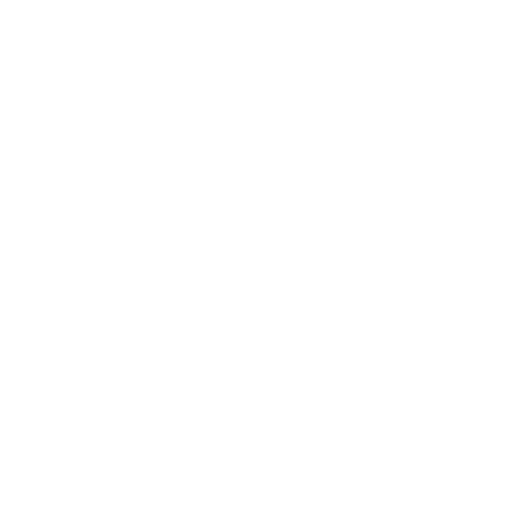
t = 0.00 s
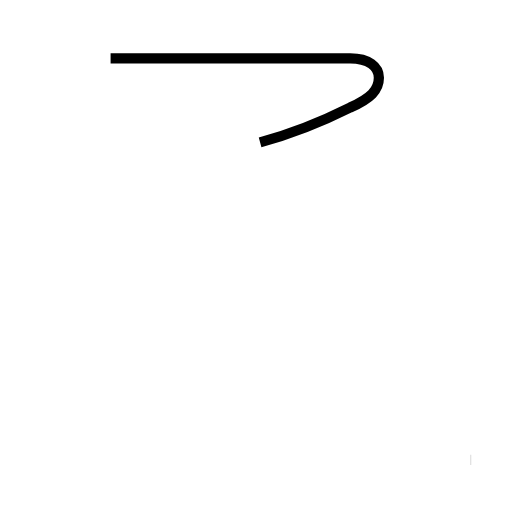
t = 1.23 s
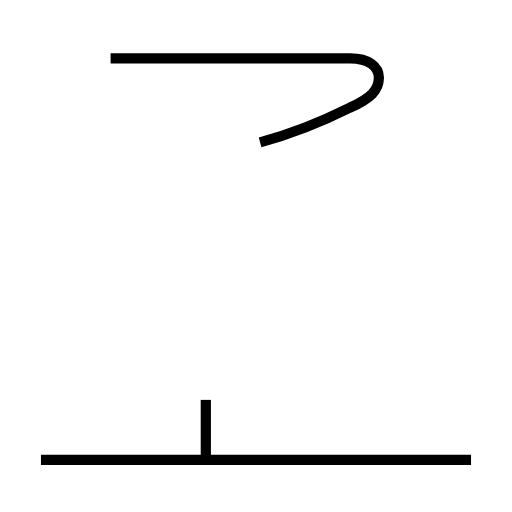
t = 2.66 s
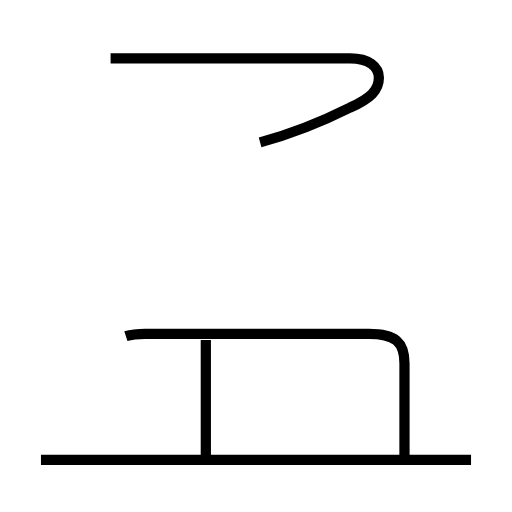
t = 3.99 s
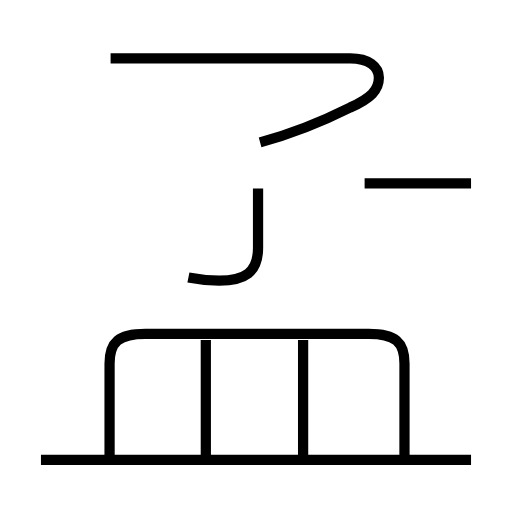
t = 5.48 s
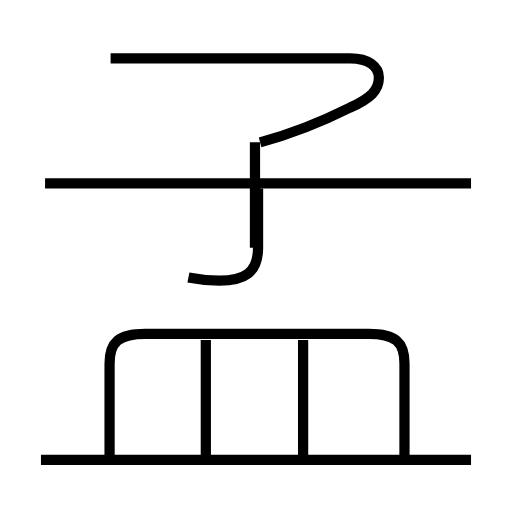
t = 6.72 s

The animated SVG that drew these frames (rendered in a browser with its animation timeline set to each time). Animation: 8 SMIL elements (animate=8); one cycle of 6.72 s.

<?xml version='1.0' encoding='utf-8'?>
<svg viewBox="0.0 -6.0 50.0 50.0" version="1.1" xmlns="http://www.w3.org/2000/svg"><rect x="-1000" y="-1000" width="2000" height="2000" stroke="white" fill="white" /><g style="fill:none;stroke:#000000;stroke-width:1"><path d="M 10.8 -38.3 L 34.2 -38.3 C 36.0 -38.3 37.0 -37.5 37.0 -36.4 C 37.0 -35.2 36.2 -34.4 34.2 -33.5 C 31.6 -32.2 28.4 -30.9 25.4 -30.1 " transform="translate(0.0 38.0)" stroke-dasharray="40.918428361297174" stroke-dashoffset="40.918428361297174"><animate attributeName="stroke-dashoffset" from="40.918428361297174" to="0" dur="1.227552850838915s" begin="0s; anim_end.end" fill="freeze" id="anim0" /></path><path d="M 46.0 0.9 L 4.0 0.9 " transform="translate(0.0 38.0)" stroke-dasharray="42.0" stroke-dashoffset="42.0"><animate attributeName="stroke-dashoffset" from="42.0" to="0" dur="1.26s" begin="anim0.end" fill="freeze" id="anim1" /></path><path d="M 20.1 0.9 L 20.1 -10.8 " transform="translate(0.0 38.0)" stroke-dasharray="11.700000000000001" stroke-dashoffset="11.700000000000001"><animate attributeName="stroke-dashoffset" from="11.700000000000001" to="0" dur="0.35100000000000003s" begin="anim1.end" fill="freeze" id="anim2" /></path><path d="M 39.5 0.9 L 39.5 -8.5 C 39.5 -10.6 38.6 -11.4 36.0 -11.4 L 14.2 -11.4 C 11.6 -11.4 10.7 -10.6 10.7 -8.5 L 10.7 0.9 " transform="translate(0.0 38.0)" stroke-dasharray="51.2143080919229" stroke-dashoffset="51.2143080919229"><animate attributeName="stroke-dashoffset" from="51.2143080919229" to="0" dur="1.536429242757687s" begin="anim2.end" fill="freeze" id="anim3" /></path><path d="M 29.6 0.9 L 29.6 -10.8 " transform="translate(0.0 38.0)" stroke-dasharray="11.700000000000001" stroke-dashoffset="11.700000000000001"><animate attributeName="stroke-dashoffset" from="11.700000000000001" to="0" dur="0.35100000000000003s" begin="anim3.end" fill="freeze" id="anim4" /></path><path d="M 18.4 -16.9 C 19.4 -16.7 20.2 -16.6 21.4 -16.6 C 23.9 -16.6 25.2 -17.4 25.2 -19.8 L 25.2 -25.6 " transform="translate(0.0 38.0)" stroke-dasharray="14.57393842039733" stroke-dashoffset="14.57393842039733"><animate attributeName="stroke-dashoffset" from="14.57393842039733" to="0" dur="0.4372181526119199s" begin="anim4.end" fill="freeze" id="anim5" /></path><path d="M 46.0 -26.1 L 4.4 -26.1 " transform="translate(0.0 38.0)" stroke-dasharray="41.6" stroke-dashoffset="41.6"><animate attributeName="stroke-dashoffset" from="41.6" to="0" dur="1.248s" begin="anim5.end" fill="freeze" id="anim6" /></path><path d="M 24.9 -30.1 L 24.9 -19.8" transform="translate(0.0 38.0)" stroke-dasharray="10.3" stroke-dashoffset="10.3"><animate attributeName="stroke-dashoffset" from="10.3" to="0" dur="0.309s" begin="anim6.end" fill="freeze" id="anim_end" /></path></g></svg>
